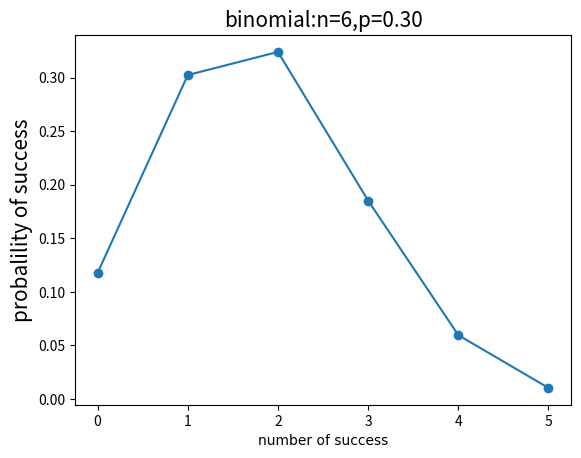

Source code (Python):
#-*- coding:utf-8 -*-
import numpy as np
import matplotlib.pyplot as plt
import math
from scipy import stats

n = 6  # 6次投篮
p = 0.3 # 投中的概率
k = np.arange(0,6) # 随机变量X的值
print(k)
print("*"*20)
binomial = stats.binom.pmf(k,n,p)
print(binomial)

plt.plot(k, binomial, 'o-')
plt.title('binomial:n=%i,p=%.2f'%(n,p),fontsize=15)
plt.xlabel('number of success',fontproperties='SimHei')
plt.ylabel('probalility of success', fontsize=15)
# plt.grid(True)
plt.show()


